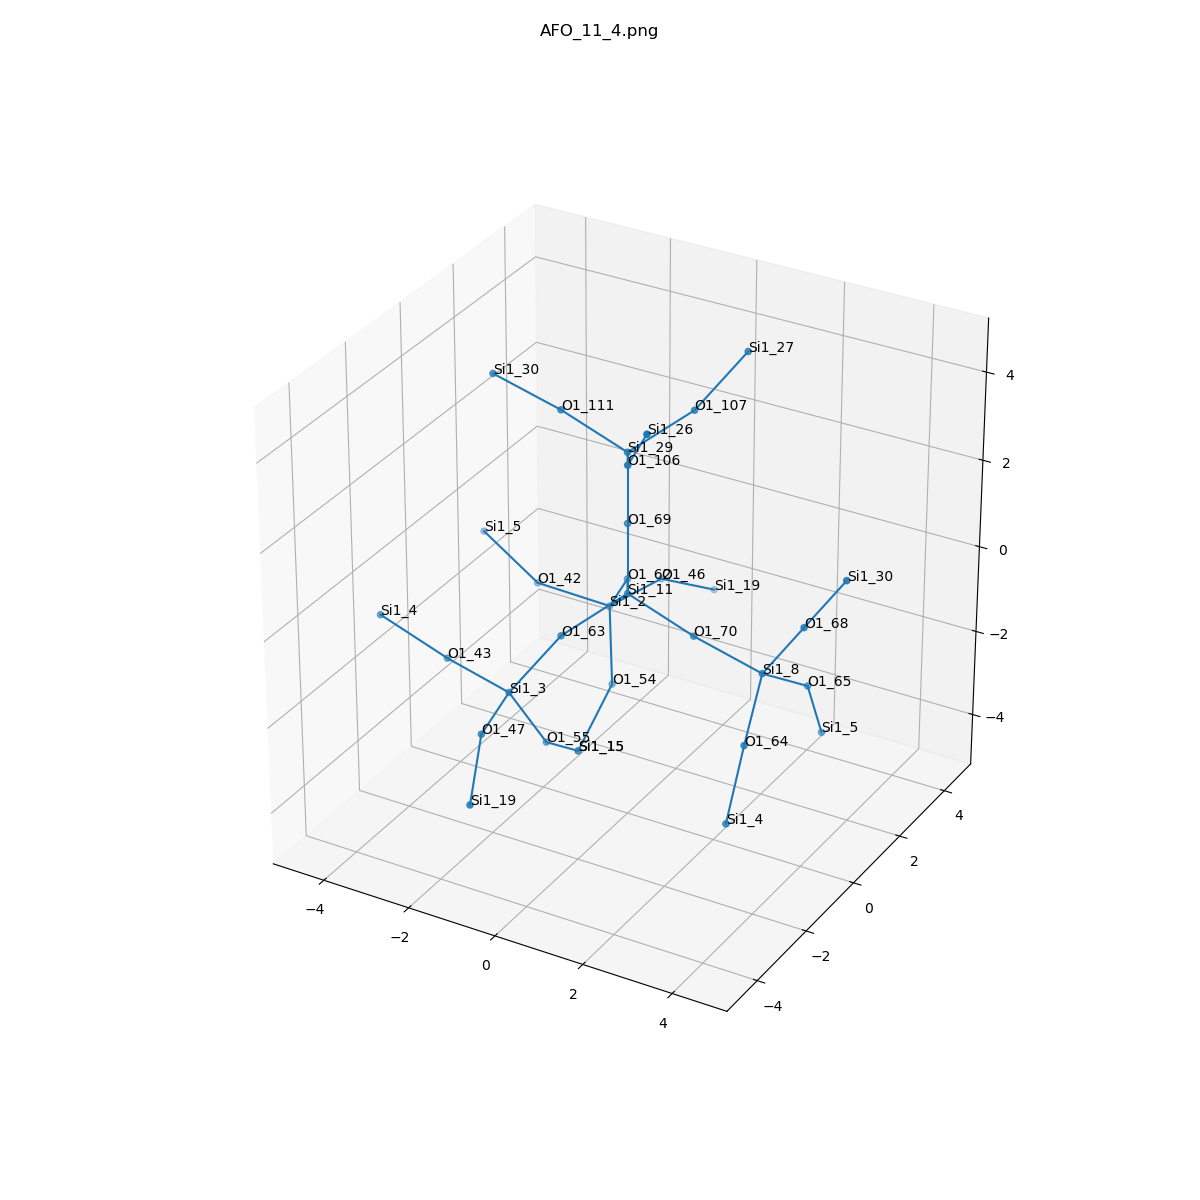

Values plotted in this chart, from the file beside it:
, neighbor_num, isite, atom, x, y, z, front_index
0, 0, 11, Si1, 0.0, 0.0, 0.0, 
1, 1, 69, O1, 0.0, 0.0, 1.606, 0.0
2, 1, 62, O1, -0.7624, 1.314, -0.536, 0.0
3, 1, 63, O1, -0.7624, -1.314, -0.536, 0.0
4, 1, 70, O1, 1.512, 0.0, -0.5464, 0.0
5, 2, 29, Si1, 0.0, 0.0, 3.213, 1.0
6, 2, 2, Si1, -1.575, 1.992, -1.748, 2.0
7, 2, 3, Si1, -1.575, -1.992, -1.748, 3.0
8, 2, 8, Si1, 3.069, 3.3306690738754696e-16, -0.951, 4.0
9, 3, 106, O1, 0.7624, -1.314, 3.749, 5.0
10, 3, 107, O1, 0.7624, 1.314, 3.749, 5.0
11, 3, 111, O1, -1.512, -1.1102230246251565e-16, 3.759, 5.0
12, 3, 42, O1, -3.153, 1.763, -1.536, 6.0
13, 3, 54, O1, -1.126, 1.315, -3.14, 6.0
14, 3, 46, O1, -1.256, 3.569, -1.791, 6.0
15, 3, 47, O1, -1.256, -3.569, -1.791, 7.0
16, 3, 55, O1, -1.126, -1.315, -3.14, 7.0
17, 3, 43, O1, -3.153, -1.763, -1.536, 7.0
18, 3, 64, O1, 3.394, -1.314, -1.824, 8.0
19, 3, 65, O1, 3.394, 1.314, -1.824, 8.0
20, 3, 68, O1, 3.977, 8.881784197001252e-16, 0.3738, 8.0
21, 4, 26, Si1, 1.575, -1.992, 4.961, 9.0
22, 4, 27, Si1, 1.575, 1.992, 4.961, 10.0
23, 4, 30, Si1, -3.069, -4.163336342344337e-17, 4.163, 11.0
24, 4, 5, Si1, -4.575, 1.992, -0.8186, 12.0
25, 4, 15, Si1, -1.164, -2.220446049250313e-16, -4.066, 13.0
26, 4, 19, Si1, -0.7258, 4.882, -2.556, 14.0
27, 4, 19, Si1, -0.7258, -4.882, -2.556, 15.0
28, 4, 15, Si1, -1.164, -2.220446049250313e-16, -4.066, 16.0
29, 4, 4, Si1, -4.575, -1.992, -0.8186, 17.0
30, 4, 4, Si1, 3.379, -1.992, -3.284, 18.0
31, 4, 5, Si1, 3.379, 1.992, -3.284, 19.0
32, 4, 30, Si1, 4.885, -4.440892098500626e-16, 1.699, 20.0
